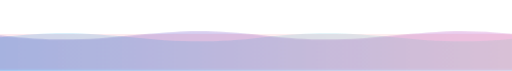
t = 0.00 s
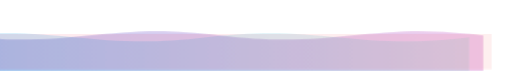
t = 1.67 s
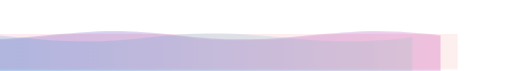
t = 3.33 s
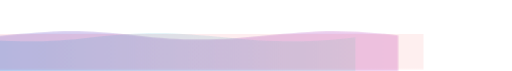
t = 5.00 s
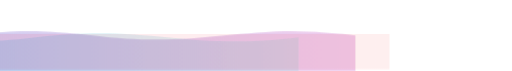
t = 6.67 s
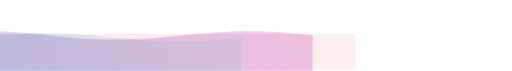
t = 8.33 s

The animated SVG that drew these frames (rendered in a browser with its animation timeline set to each time). Animation: 3 CSS @keyframes rules; frames cover the first 8.33 s, repeats indefinitely.

<?xml version="1.0" encoding="UTF-8"?>
<svg width="1440" height="200" viewBox="0 0 1440 200" fill="none" xmlns="http://www.w3.org/2000/svg">
    <style>
        .wave {
            animation: wave 20s linear infinite;
            opacity: 0.3;
        }
        .wave2 {
            animation: wave2 15s linear infinite;
            opacity: 0.2;
        }
        .wave3 {
            animation: wave3 25s linear infinite;
            opacity: 0.1;
        }
        @keyframes wave {
            0% { transform: translateX(0); }
            100% { transform: translateX(-100%); }
        }
        @keyframes wave2 {
            0% { transform: translateX(0) translateY(5px); }
            100% { transform: translateX(-100%) translateY(5px); }
        }
        @keyframes wave3 {
            0% { transform: translateX(0) translateY(-5px); }
            100% { transform: translateX(-100%) translateY(-5px); }
        }
    </style>
    <path class="wave" d="M0,100 C320,140,420,60,740,100 C1060,140,1160,60,1480,100 V200 H0" fill="url(#gradient1)"/>
    <path class="wave2" d="M0,100 C320,60,420,140,740,100 C1060,60,1160,140,1480,100 V200 H0" fill="url(#gradient2)"/>
    <path class="wave3" d="M0,100 C320,100,420,100,740,100 C1060,100,1160,100,1480,100 V200 H0" fill="url(#gradient3)"/>
    
    <defs>
        <linearGradient id="gradient1" x1="0%" y1="0%" x2="100%" y2="0%">
            <stop offset="0%" style="stop-color:#4158D0;stop-opacity:1" />
            <stop offset="100%" style="stop-color:#C850C0;stop-opacity:1" />
        </linearGradient>
        <linearGradient id="gradient2" x1="0%" y1="0%" x2="100%" y2="0%">
            <stop offset="0%" style="stop-color:#0093E9;stop-opacity:1" />
            <stop offset="100%" style="stop-color:#80D0C7;stop-opacity:1" />
        </linearGradient>
        <linearGradient id="gradient3" x1="0%" y1="0%" x2="100%" y2="0%">
            <stop offset="0%" style="stop-color:#ff3366;stop-opacity:1" />
            <stop offset="100%" style="stop-color:#ff6b6b;stop-opacity:1" />
        </linearGradient>
    </defs>
</svg> 